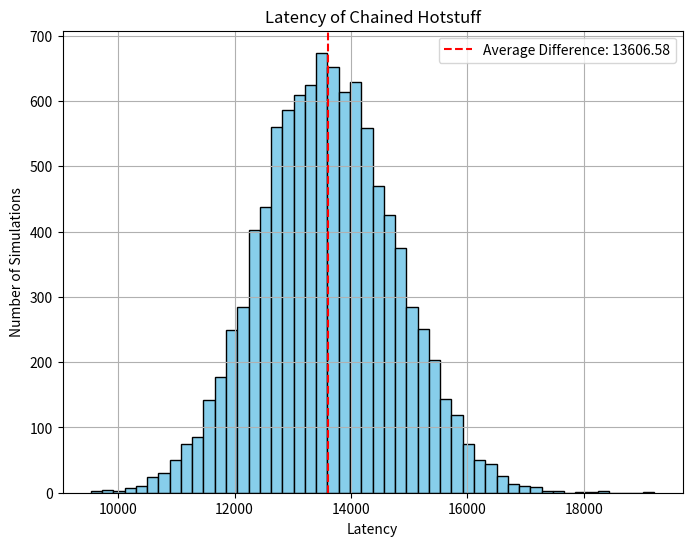
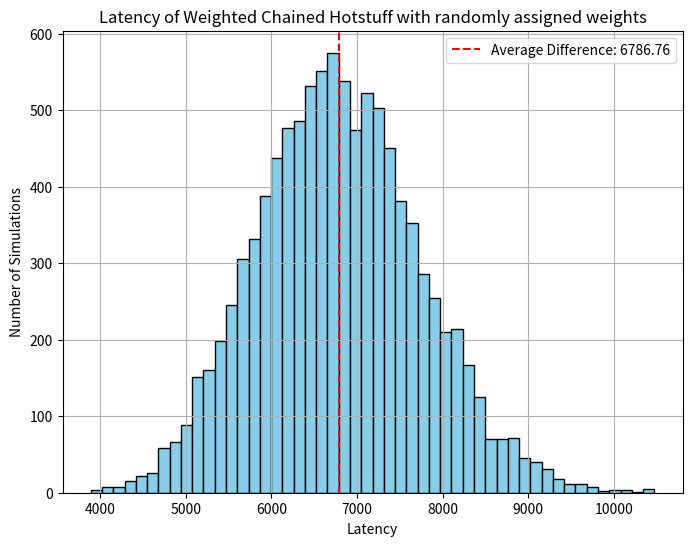
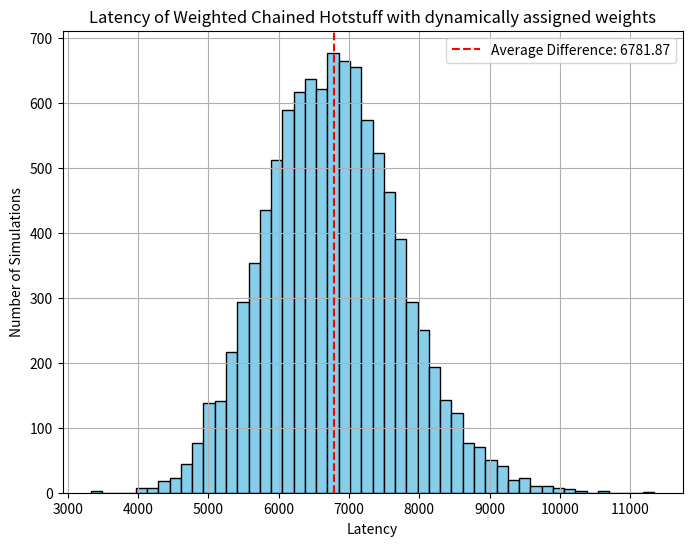

Recreate these plots in Python, in order.
import random
import heapq
import matplotlib.pyplot as plt


# use the same function for Quorum Formation on both basic and weighted Chained Hotstuff
# we are using weights equal to 1 for the normal version
def formQuorumChained(LMessageReceived, weights, quorumWeight):
    heap = []
    for replicaIdx in range(n):
        heapq.heappush(heap, (LMessageReceived[replicaIdx], weights[replicaIdx]))

    weight = 0
    agreementTime = 0
    while weight < quorumWeight:
        (recivingTime, weightOfVote) = heapq.heappop(heap)
        weight += weightOfVote  ## in Basic Chained Hotstuff all relicas have the same weight
        agreementTime = recivingTime

    return agreementTime


def runChainedHotstuffSimulation(n, numberOfViews, type="basic"):
    # randomly choose the leaders for each new view in the Chained-Hotstuff simulation
    leaderRotation = []
    for _ in range(numberOfViews):
        leaderRotation.append(random.randint(0, n - 1))

    # in the beginning we have to information on the performance of replicas in the previous view
    # -> all replicas perform as good as possible
    replicaPerformance = [0] * n

    # keep track of the total latency prediction of the simulation
    latency = 0

    # queue of commands that we are currently processing
    currentProcessingCommands = []
    for viewNumber in range(numberOfViews):
        # in each view we start a new proposal -> hence add a new command that is currently processed
        currentProcessingCommands.append(viewNumber)

        # given that the Hotstuff algorithm uses 5 phases which use 4 quorum formations, when we get to 5
        # currently processing commands, we need to pop wince the first command in queue is executed and hence finished
        if len(currentProcessingCommands) == 5:
            currentProcessingCommands.pop()

        (latencyOfView, replicaPerformance) = processView(n, f, leaderRotation[viewNumber], currentProcessingCommands,
                                                          type, replicaPerformance)
        latency += latencyOfView

    return latency


def processView(n, f, leaderID, currentProcessingCommands, type, replicaPerformance):
    quorumWeight = 2 * f + 1  # quorum formation condition

    # basic means normal Chained Hotstuff -> all weights are 1
    # random means weighted Chained Hotstuff with the weights assigned randomly
    # dynamic means weighted Chained Hotstuff with weights assigned based on replica performance heuristic based on previous completed view

    # basic weighting scheme
    weights = [1] * n
    if type == "random":
        # the rest of the weights are already Vmin = 1
        # leader should have Vmax weight
        weights[leaderID] = vmax
        replicaID = leaderID

        # keep track how many replicas are assigned Vmax sice only 2f ones should be
        numberOfVmaxReplicas = 1
        while True:
            while weights[replicaID] == vmax:
                replicaID = random.randint(0, n - 1)

            # assign the new randomly chosen replica Vmax weight
            weights[replicaID] = vmax
            numberOfVmaxReplicas += 1

            # stop assigning Vmax replicas when we reach 2*f replicas
            if (numberOfVmaxReplicas == 2 * f):
                break

    elif type == "dynamic":
        # leader should have Vmax weight
        weights[leaderID] = vmax

        heap = []
        for replicaIdx in range(n):
            heapq.heappush(heap, (replicaPerformance[replicaIdx], replicaIdx))

        # keep track how many replicas are assigned Vmax sice only 2f ones should be
        numberOfVmaxReplicas = 1
        while True:
            (latency, replicaID) = heapq.heappop(heap)

            if replicaID == leaderID:
                continue

            weights[replicaID] = vmax
            numberOfVmaxReplicas += 1

            # stop assigning Vmax replicas when we reach 2*f replicas
            if (numberOfVmaxReplicas == 2 * f):
                break

        # the rest of the weights are already Vmin = 1

    # the total time it takes for performing the current phase for each command in the current view
    totalTime = 0
    avgLatency = [0] * n
    for _ in currentProcessingCommands:
        # generate the latency vector of the leader -> latency of leader receiving the vote message from each replica
        Lphase = generateLatenciesToLeader(n, leaderID=leaderID, low=0, high=1000)

        avgLatency += Lphase

        # EXECUTE the current phase of the command -> leader waits for quorum formation with (n - f) messages from replicas
        totalTime += formQuorumChained(Lphase, weights, quorumWeight)

    numberOfProcessingCommands = len(currentProcessingCommands)
    for idx in range(n):
        avgLatency[idx] /= numberOfProcessingCommands

    return (totalTime, avgLatency)


def generateLatenciesToLeader(n, leaderID, low, high):
    L = [0] * n

    for i in range(n):
        if i != leaderID:
            L[i] = random.randint(low, high)

    return L


f = 1  # max num of faulty replicas
delta = 1  # additional replicas
n = 3 * f + 1 + delta  # total num of replicas

vmax = 1 + delta / f  # 2f replicas
vmin = 1  # n - 2f replicas

numberOfViews = 10

## EXPERIMENT
simulations = 10000

avgBasicLatency = 0
avgRandomLatency = 0
avgDynamicLatency = 0

basicLatency = []
randomLatency = []
dynamicLatency = []

for _ in range(simulations):
    # run in BASIC MODE
    latency = runChainedHotstuffSimulation(n, numberOfViews)
    basicLatency.append(latency)
    avgBasicLatency += (latency / simulations)

    # run in RANDOM MODE
    latency = runChainedHotstuffSimulation(n, numberOfViews, type="random")
    randomLatency.append(latency)
    avgRandomLatency += (latency / simulations)

    # run in DYNAMIC MODE
    latency = runChainedHotstuffSimulation(n, numberOfViews, type="dynamic")
    dynamicLatency.append(latency)
    avgDynamicLatency += (latency / simulations)


print(f"We perform Chained Hotstuff using {simulations} simulations of the protocol, using {numberOfViews} views.")
print(f"Average latency of Basic Chained Hotstuff: {avgBasicLatency}")
print(f"Average latency of Weighted Chained Hotstuff - randomly assigned weights: {avgRandomLatency}")
print(f"Average latency of Weighted Chained Hotstuff - dynamically assigned weights: {avgDynamicLatency}")


# Graphical representation for BASIC MODE
plt.figure(figsize=(8, 6))
plt.hist(basicLatency, bins=50, color='skyblue', edgecolor='black')
plt.axvline(x=avgBasicLatency, color='red', linestyle='--', label=f'Average Difference: {avgBasicLatency:.2f}')
plt.title('Latency of Chained Hotstuff')
plt.xlabel('Latency')
plt.ylabel('Number of Simulations')
plt.legend()
plt.grid(True)
plt.show()

# Graphical representation for RANDOM MODE
plt.figure(figsize=(8, 6))
plt.hist(randomLatency, bins=50, color='skyblue', edgecolor='black')
plt.axvline(x=avgRandomLatency, color='red', linestyle='--', label=f'Average Difference: {avgRandomLatency:.2f}')
plt.title('Latency of Weighted Chained Hotstuff with randomly assigned weights')
plt.xlabel('Latency')
plt.ylabel('Number of Simulations')
plt.legend()
plt.grid(True)
plt.show()

# Graphical representation for WEIGHTED MODE
plt.figure(figsize=(8, 6))
plt.hist(dynamicLatency, bins=50, color='skyblue', edgecolor='black')
plt.axvline(x=avgDynamicLatency, color='red', linestyle='--', label=f'Average Difference: {avgDynamicLatency:.2f}')
plt.title('Latency of Weighted Chained Hotstuff with dynamically assigned weights')
plt.xlabel('Latency')
plt.ylabel('Number of Simulations')
plt.legend()
plt.grid(True)
plt.show()
